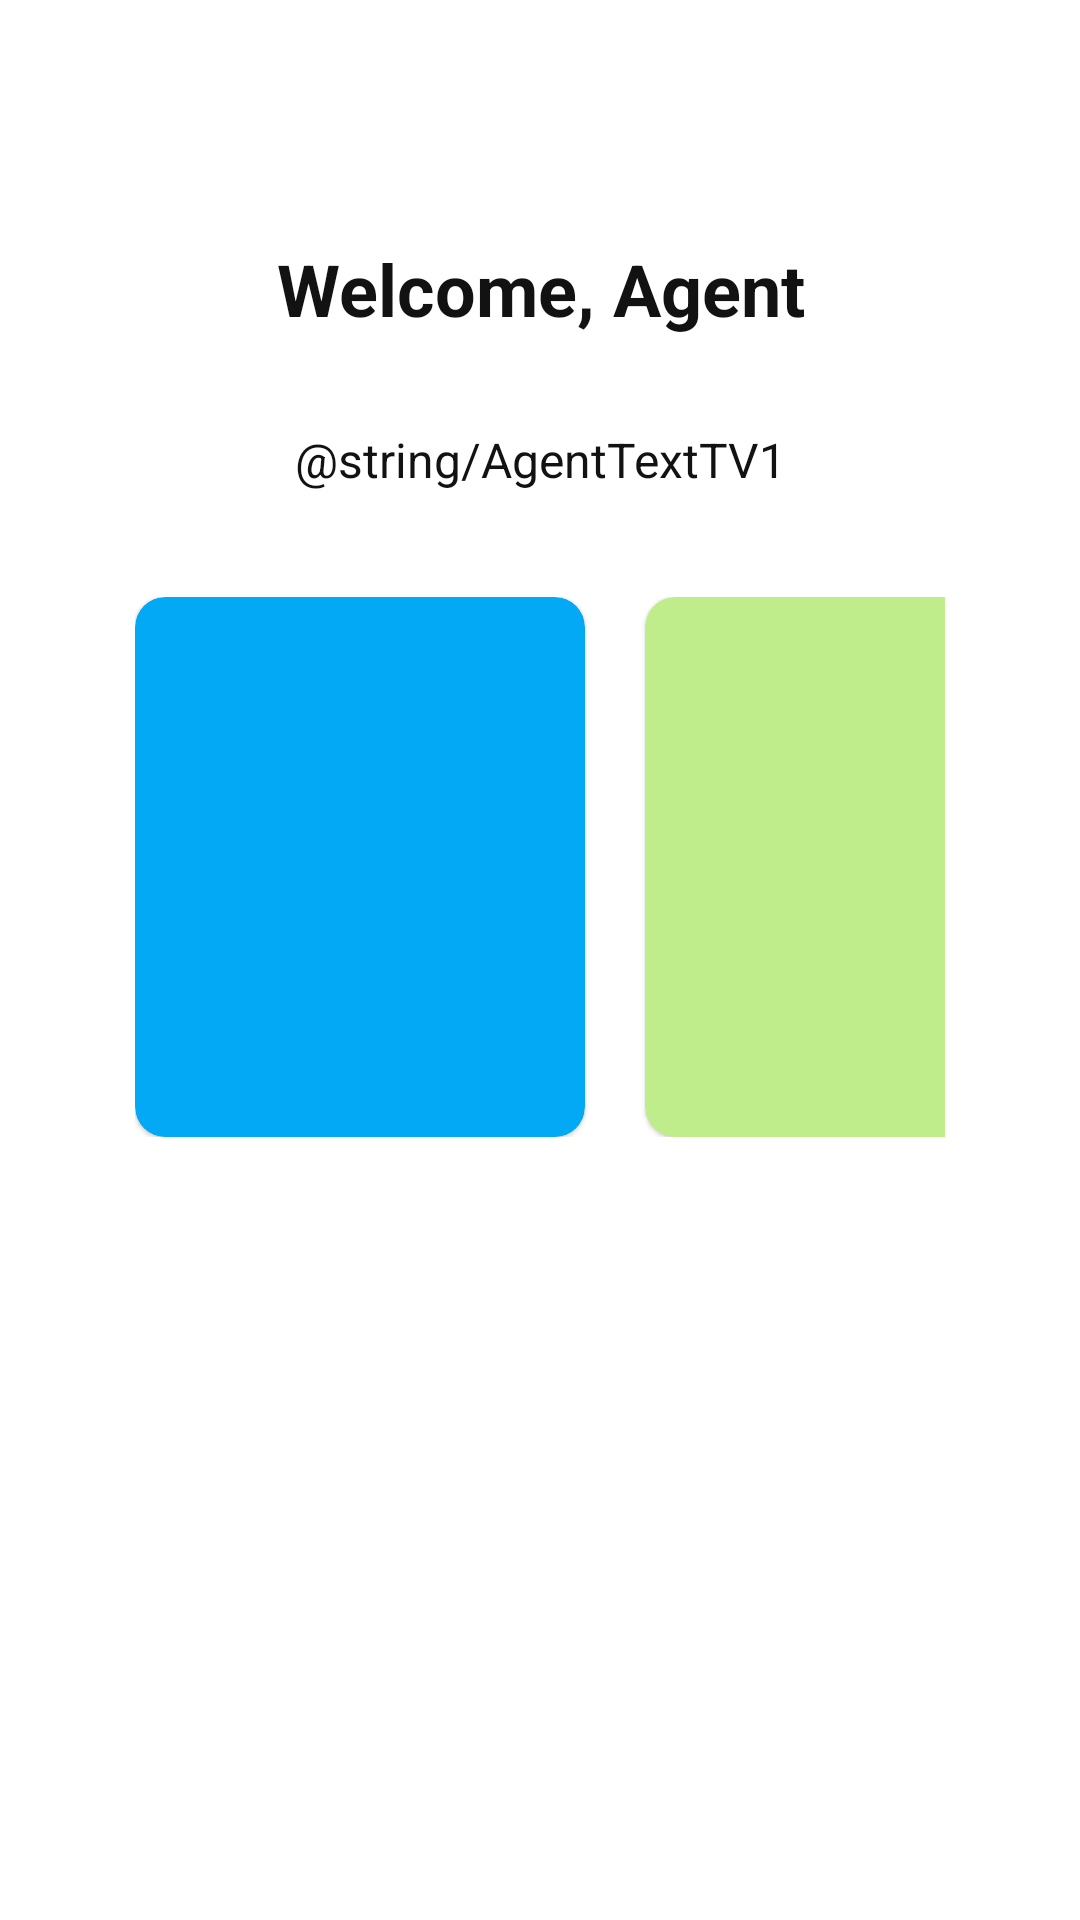

Write the Android layout XML for this screen, with the resource values it uses.
<!-- AndroidManifest.xml: application theme Theme.MWYouthFootballPortal -->
<!-- res/layout/fragment_agent_home.xml -->
<?xml version="1.0" encoding="utf-8"?>
<ScrollView xmlns:android="http://schemas.android.com/apk/res/android"
    xmlns:tools="http://schemas.android.com/tools"
    android:layout_width="match_parent"
    android:layout_height="match_parent"
    xmlns:app="http://schemas.android.com/apk/res-auto"
    tools:context=".UI.Agents.AgentHomeFragment">

    <androidx.constraintlayout.widget.ConstraintLayout
        android:layout_width="match_parent"
        android:layout_height="wrap_content"
        android:padding="30dp">

        <TextView
            android:id="@+id/welcomeAgent"
            android:layout_width="match_parent"
            android:layout_height="wrap_content"
            android:layout_marginTop="50dp"
            android:text="Welcome, Agent"
            android:textAlignment="center"
            android:textColor="@color/darkmode"
            android:textSize="24sp"
            android:textStyle="bold"
            app:layout_constraintTop_toTopOf="parent"
            tools:layout_editor_absoluteX="30dp" />

        <TextView
            android:id="@+id/agentHomeEntryTv"
            android:layout_width="match_parent"
            android:layout_height="wrap_content"
            android:layout_marginTop="30dp"
            android:text="@string/AgentTextTV1"
            android:textAlignment="center"
            android:textColor="@color/darkmode"
            android:textSize="16sp"
            app:layout_constraintEnd_toEndOf="parent"
            app:layout_constraintHorizontal_bias="0.5"
            app:layout_constraintStart_toStartOf="parent"
            app:layout_constraintTop_toBottomOf="@id/welcomeAgent" />

        <LinearLayout
            android:id="@+id/dashboardLO"
            android:layout_width="match_parent"
            android:layout_height="wrap_content"
            android:layout_marginTop="20dp"
            android:orientation="horizontal"
            app:layout_constraintEnd_toEndOf="parent"
            app:layout_constraintHorizontal_bias="0.5"
            app:layout_constraintStart_toStartOf="parent"
            app:layout_constraintTop_toBottomOf="@id/agentHomeEntryTv"
            android:padding="15dp">
            <com.google.android.material.card.MaterialCardView
                android:layout_width="150dp"
                android:layout_height="180dp"
                app:cardCornerRadius="10dp"
                android:backgroundTint="#03A9F4"/>
            <com.google.android.material.card.MaterialCardView
                android:layout_marginStart="20dp"
                android:layout_width="150dp"
                android:layout_height="180dp"
                app:cardCornerRadius="10dp"
                android:backgroundTint="@color/palegreen"/>
        </LinearLayout>
    </androidx.constraintlayout.widget.ConstraintLayout>

    


</ScrollView>
<!-- resources referenced by this layout -->
<resources>
  <color name="darkmode">#121212</color>
  <color name="palegreen">#C0ED8C</color>
  <style name="Theme.MWYouthFootballPortal" parent="Theme.MaterialComponents.Light.NoActionBar">
          
          <item name="colorPrimary">@color/palegreen</item>
          <item name="colorPrimaryVariant">@color/palegreen</item>
          <item name="colorOnPrimary">@color/white</item>
          
          <item name="colorSecondary">@color/teal_200</item>
          <item name="colorSecondaryVariant">@color/teal_700</item>
          <item name="colorOnSecondary">@color/black</item>
          
          <item name="android:statusBarColor">@color/black</item>
          <item name="android:windowTranslucentStatus">true</item>
          <item name="android:windowTranslucentNavigation">true</item>
          
      </style>
  <color name="white">#FFFFFFFF</color>
  <color name="teal_200">#FF03DAC5</color>
  <color name="teal_700">#FF018786</color>
  <color name="black">#FF000000</color>
</resources>
